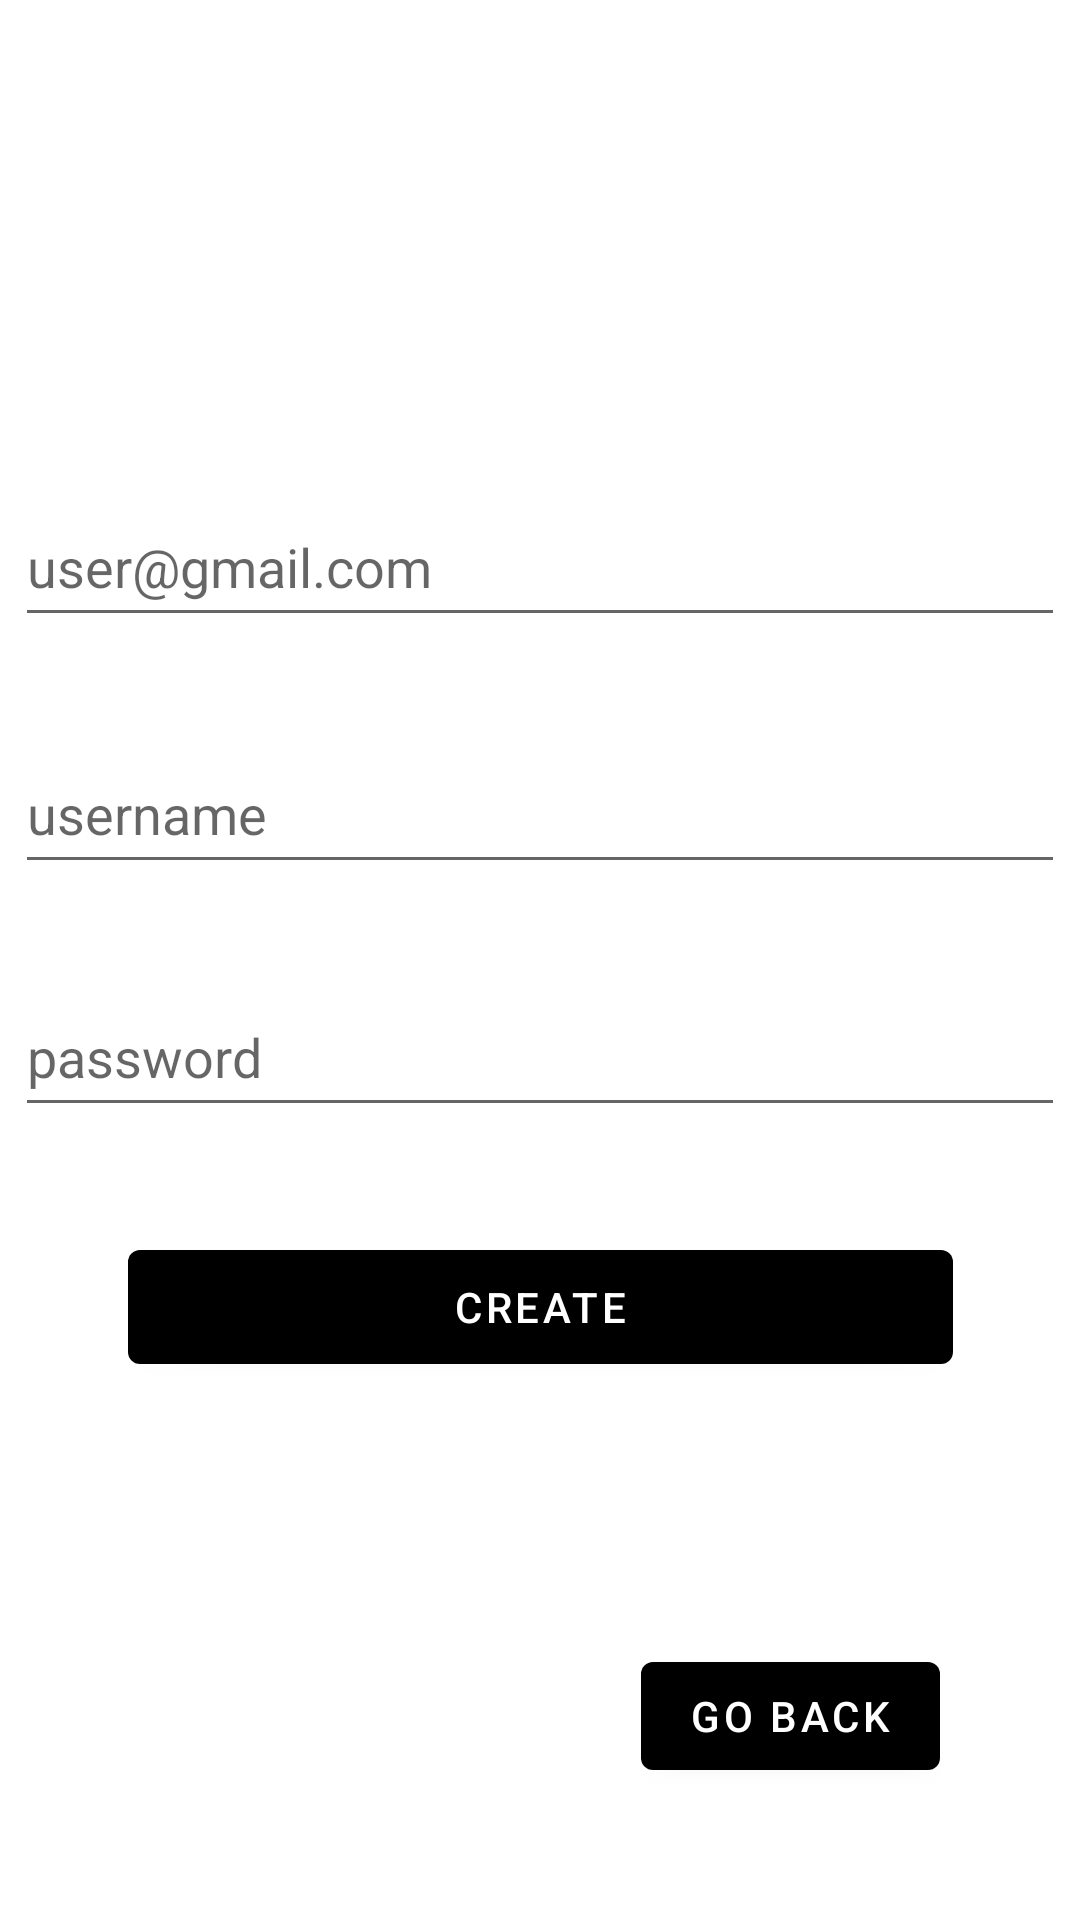

Android layout source for this screen:
<!-- AndroidManifest.xml: application theme Theme.Fitness_appka -->
<!-- res/layout/activity_registration.xml -->
<?xml version="1.0" encoding="utf-8"?>
<androidx.constraintlayout.widget.ConstraintLayout xmlns:android="http://schemas.android.com/apk/res/android"
    xmlns:app="http://schemas.android.com/apk/res-auto"
    xmlns:tools="http://schemas.android.com/tools"
    android:layout_width="match_parent"
    android:layout_height="match_parent"
    tools:context=".Registration">

    <EditText
        android:id="@+id/editTextTextEmailAddress"
        android:layout_width="350dp"
        android:layout_height="50dp"
        android:ems="10"
        android:hint="user@gmail.com"
        android:inputType="textEmailAddress"
        app:layout_constraintBottom_toBottomOf="parent"
        app:layout_constraintEnd_toEndOf="parent"
        app:layout_constraintHorizontal_bias="0.497"
        app:layout_constraintStart_toStartOf="parent"
        app:layout_constraintTop_toTopOf="parent"
        app:layout_constraintVertical_bias="0.275" />

    <EditText
        android:id="@+id/editTextTextPersonName2"
        android:layout_width="350dp"
        android:layout_height="50dp"
        android:ems="10"
        android:hint="username"
        android:inputType="textPersonName"
        app:layout_constraintBottom_toBottomOf="parent"
        app:layout_constraintEnd_toEndOf="parent"
        app:layout_constraintHorizontal_bias="0.497"
        app:layout_constraintStart_toStartOf="parent"
        app:layout_constraintTop_toBottomOf="@+id/editTextTextEmailAddress"
        app:layout_constraintVertical_bias="0.086" />

    <EditText
        android:id="@+id/editTextTextPassword2"
        android:layout_width="350dp"
        android:layout_height="50dp"
        android:ems="10"
        android:hint="password"
        android:inputType="textPassword"
        app:layout_constraintBottom_toBottomOf="parent"
        app:layout_constraintEnd_toEndOf="parent"
        app:layout_constraintHorizontal_bias="0.497"
        app:layout_constraintStart_toStartOf="parent"
        app:layout_constraintTop_toBottomOf="@+id/editTextTextPersonName2"
        app:layout_constraintVertical_bias="0.105" />

    <Button
        android:id="@+id/back_to_login_button"
        android:layout_width="wrap_content"
        android:layout_height="wrap_content"
        android:layout_marginEnd="44dp"
        android:layout_marginBottom="44dp"
        android:text="Go Back"
        app:layout_constraintBottom_toBottomOf="parent"
        app:layout_constraintEnd_toEndOf="parent"
        app:layout_constraintHorizontal_bias="0.988"
        app:layout_constraintStart_toStartOf="parent"
        app:layout_constraintTop_toTopOf="parent"
        app:layout_constraintVertical_bias="1.0" />

    <Button
        android:id="@+id/create_button"
        android:layout_width="275dp"
        android:layout_height="50dp"
        android:text="Create"
        app:layout_constraintBottom_toBottomOf="parent"
        app:layout_constraintEnd_toEndOf="parent"
        app:layout_constraintStart_toStartOf="parent"
        app:layout_constraintTop_toBottomOf="@+id/editTextTextPassword2"
        app:layout_constraintVertical_bias="0.163" />
</androidx.constraintlayout.widget.ConstraintLayout>
<!-- resources referenced by this layout -->
<resources>
  <style name="Theme.Fitness_appka" parent="Theme.MaterialComponents.DayNight.DarkActionBar">
          
          <item name="colorPrimary">@color/black</item>
          <item name="colorPrimaryVariant">@color/purple_700</item>
          <item name="colorOnPrimary">@color/white</item>
          
          <item name="colorSecondary">@color/teal_200</item>
          <item name="colorSecondaryVariant">@color/teal_700</item>
          <item name="colorOnSecondary">@color/black</item>
          
          <item name="android:statusBarColor" tools:targetApi="l">?attr/colorPrimaryVariant</item>
          
      </style>
  <color name="black">#FF000000</color>
  <color name="purple_700">#FF3700B3</color>
  <color name="white">#FFFFFFFF</color>
  <color name="teal_200">#FF03DAC5</color>
  <color name="teal_700">#FF018786</color>
</resources>
